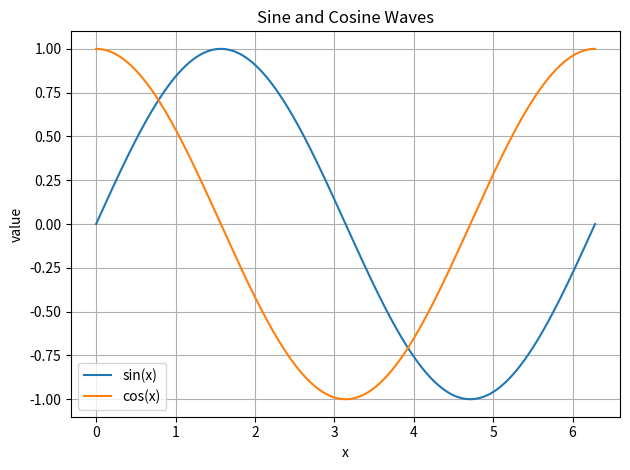

Write Python code to recreate this figure.
import matplotlib.pyplot as plt
import numpy as np

x = np.linspace(0, 2 * np.pi, 500)
plt.plot(x, np.sin(x), label="sin(x)")
plt.plot(x, np.cos(x), label="cos(x)")

plt.title("Sine and Cosine Waves")
plt.xlabel("x")
plt.ylabel("value")
plt.grid(True)
plt.legend()
plt.tight_layout()
plt.show()
